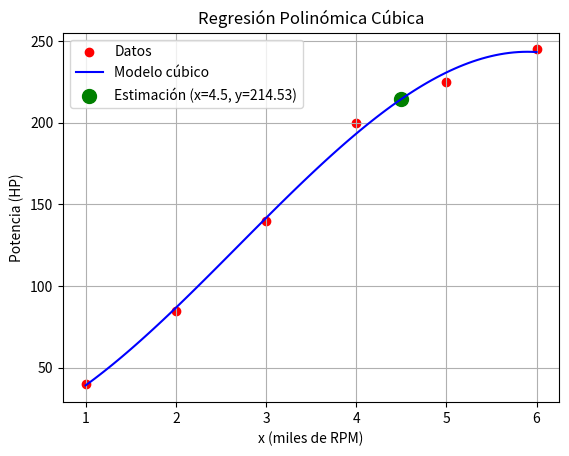

Here is the Python script that generated this plot:
import numpy as np
import matplotlib.pyplot as plt

# Datos del problema
x = np.array([1, 2, 3, 4, 5, 6])
y = np.array([40, 85, 140, 200, 225, 245])

# Ajuste polinomico de tercer grado
coef = np.polyfit(x, y, 3)
modelo = np.poly1d(coef)

# Estimacion para 4.5 (4500 revoluciones por minuto)

x_pred = 4.5
y_pred = modelo(x_pred)

# Graficar datos y modelo
x_line = np.linspace(1, 6, 100)
y_line = modelo(x_line)

plt.scatter(x, y, color="red", label="Datos")
plt.plot(x_line, y_line, color="blue", label="Modelo cúbico")
plt.scatter(x_pred, y_pred, color="green", s=100, label=f"Estimación (x=4.5, y={y_pred:.2f})")
plt.xlabel("x (miles de RPM)")
plt.ylabel("Potencia (HP)")
plt.title("Regresión Polinómica Cúbica")
plt.legend()
plt.grid(True)
plt.show()

coef, y_pred
